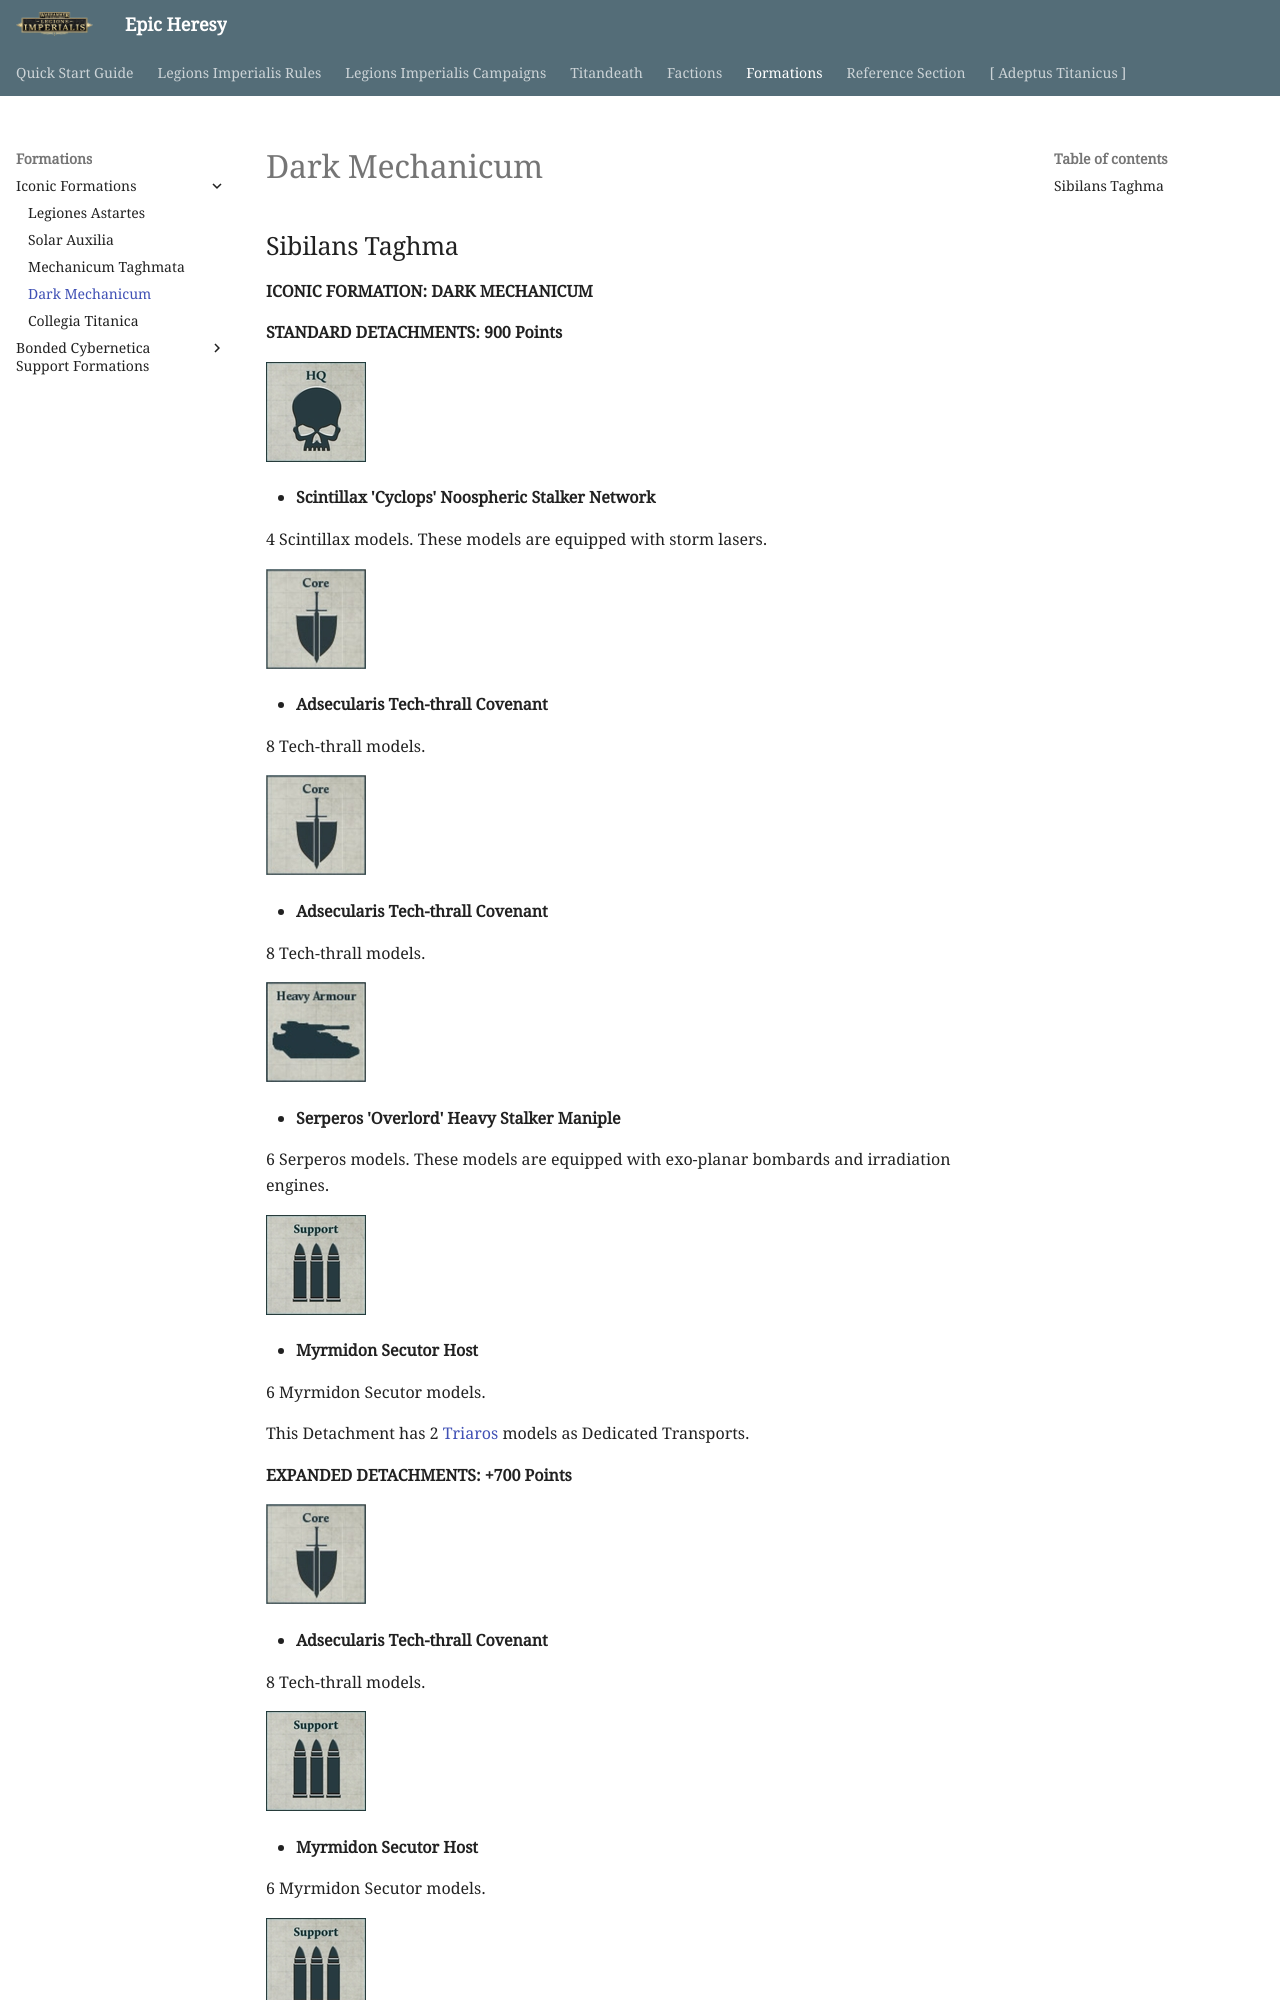

repository: BBBase-EHeresy-PPPub/EHeresy · page: li2023/formations/iconic_formations/dark_mechanicum/index.html · generator: mkdocs

## Sibilans Taghma

**ICONIC FORMATION: DARK MECHANICUM**

**STANDARD DETACHMENTS: 900 Points**

[![](../../media/factions/dark_mechanicum/compulsory_hq.jpg){ width=100 height=100 }](../../factions/dark_mechanicum/detachments.md#scintillax-cyclops-noospheric-stalker-network-75-points)

* **Scintillax 'Cyclops' Noospheric Stalker Network**

4 Scintillax models. These models are equipped with storm lasers.

[![](../../media/factions/dark_mechanicum/compulsory_core.jpg){ width=100 height=100 }](../../factions/dark_mechanicum/detachments.md#adsecularis-tech-thrall-covenant-40-points)

* **Adsecularis Tech-thrall Covenant**

8 Tech-thrall models.

[![](../../media/factions/dark_mechanicum/compulsory_core.jpg){ width=100 height=100 }](../../factions/dark_mechanicum/detachments.md#adsecularis-tech-thrall-covenant-40-points)

* **Adsecularis Tech-thrall Covenant**

8 Tech-thrall models.

[![](../../media/factions/dark_mechanicum/compulsory_heavy_armour.jpg){ width=100 height=100 }](../../factions/dark_mechanicum/detachments.md#serperos-overlord-heavy-stalker-maniple-175-points)

* **Serperos 'Overlord' Heavy Stalker Maniple**

6 Serperos models. These models are equipped with exo-planar bombards and irradiation engines.

[![](../../media/factions/dark_mechanicum/compulsory_support.jpg){ width=100 height=100 }](../../factions/dark_mechanicum/detachments.md#myrmidon-secutor-host-30-points)

* **Myrmidon Secutor Host**

6 Myrmidon Secutor models.

This Detachment has 2 [Triaros](../../factions/dark_mechanicum/detachments.md#triaros-armoured-conveyor-22-points-per-model) models as Dedicated Transports.

**EXPANDED DETACHMENTS: +700 Points**

[![](../../media/factions/dark_mechanicum/compulsory_core.jpg){ width=100 height=100 }](../../factions/dark_mechanicum/detachments.md#adsecularis-tech-thrall-covenant-40-points)

* **Adsecularis Tech-thrall Covenant**

8 Tech-thrall models.

[![](../../media/factions/dark_mechanicum/compulsory_support.jpg){ width=100 height=100 }](../../factions/dark_mechanicum/detachments.md#myrmidon-secutor-host-30-points)

* **Myrmidon Secutor Host**

6 Myrmidon Secutor models.

[![](../../media/factions/dark_mechanicum/compulsory_support.jpg){ width=100 height=100 }](../../factions/dark_mechanicum/detachments.md#myrmidon-secutor-host-30-points)

* **Myrmidon Secutor Host**

6 Myrmidon Secutor models.
